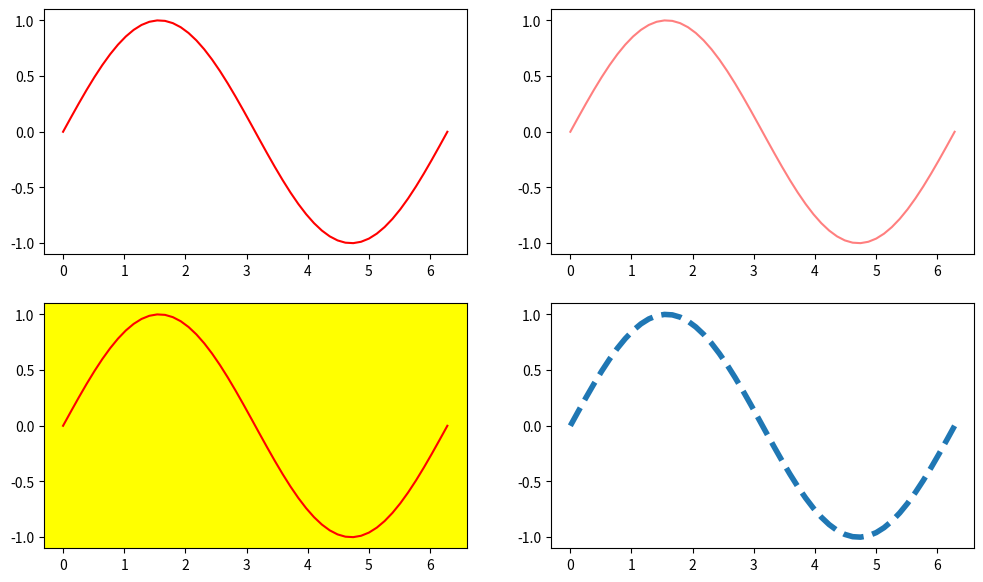
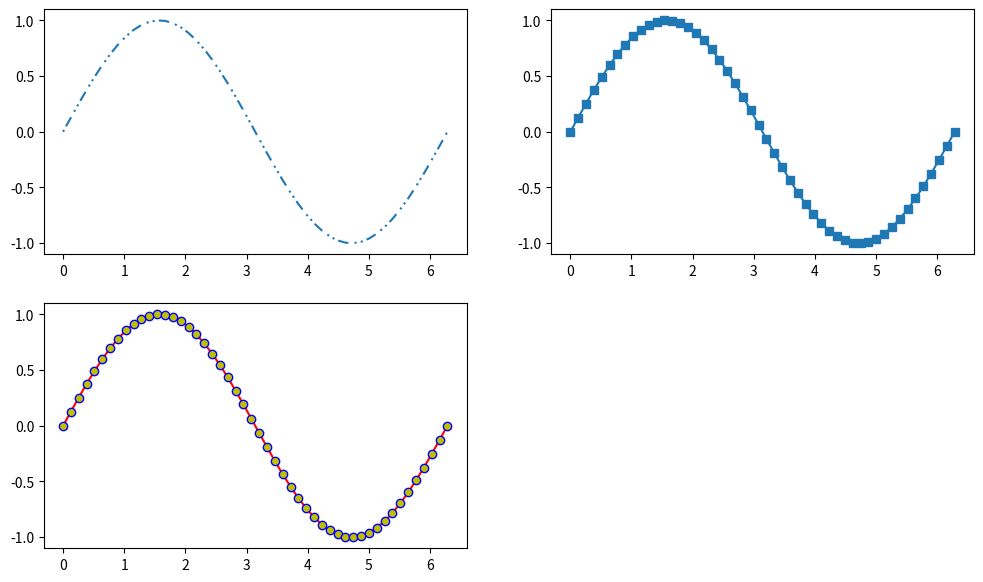
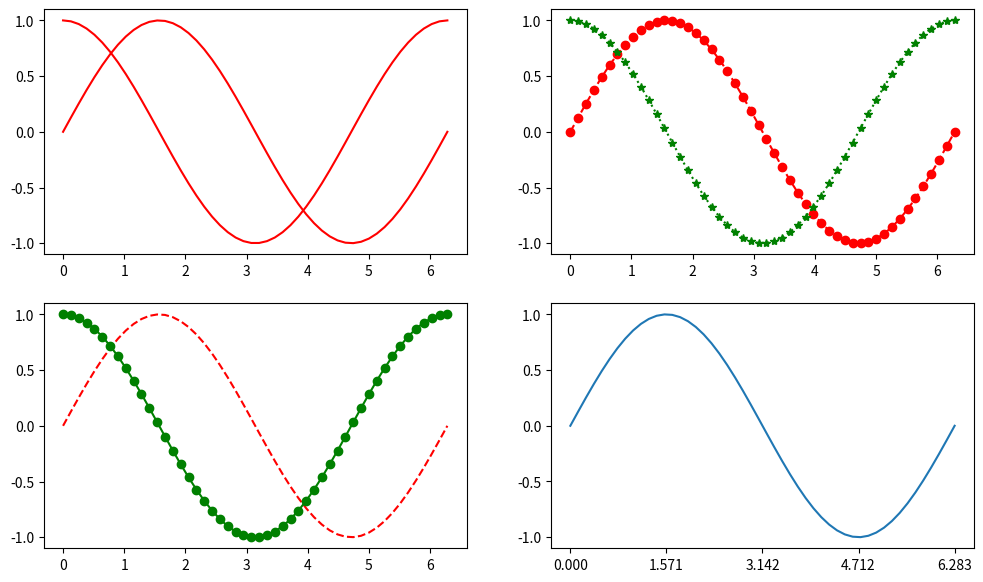

Recreate these plots in Python, in order. (Note: this script raises an exception after producing the figures.)
# [redacted]
# @file: mat_2.py
# @time: 2019/7/16 8:22
# @Document：https://www.python.org/doc/
# @desc:


import numpy as np
import pandas as pd
from pandas import Series, DataFrame

import matplotlib.pyplot as plt

x = np.linspace(0,2*np.pi,50)

fig1 = plt.figure(figsize=(12,7))

# color属性指向线条颜色,可以有以下形式：
plt.subplot(221)
plt.plot(x, np.sin(x), color = "red")     # 英语单词
# plt.plot(x, np.sin(x), color = "#ffff00") # 十六进制
# plt.plot(x, np.sin(x), color = (0.3,0.3,0.4))   # 数字

# 透明度设置
plt.subplot(222)
plt.plot(x, np.sin(x), color = "red", alpha = 0.5)

# 背景颜色
plt.subplot(223,facecolor = "yellow")       #
plt.plot(x, np.sin(x), color = "red")

# linestyle和线宽
plt.subplot(224)
# plt.plot(x, np.sin(x), linestyle = "-")     # 实线
plt.plot(x, np.sin(x), linestyle = "--", lw = 4)      #  破折线和线宽
# plt.plot(x, np.sin(x), linestyle = "-.")       # 点划线
# plt.plot(x, np.sin(x), linestyle = ":")     # 虚线
# plt.plot(x, np.sin(x), linestyle = "steps")     # 阶梯线

# 设置不同宽度的破折线
fig2 = plt.figure(figsize=(12,7))
plt.subplot(221)
plt.plot(x, np.sin(x),dashes = [1,2,5,3,1,2])   # dashes=[线宽，间距，线宽，间距。。。]

# 点型 marker
plt.subplot(222)
# plt.plot(x, np.sin(x), marker = "1")    # 一角朝下的三脚架
# plt.plot(x, np.sin(x), marker = "2", markersize = 15)    # 一角朝上的三脚架
# plt.plot(x, np.sin(x), marker = "3")    # 一角朝左的三脚架
# plt.plot(x, np.sin(x), marker = "4")    # 一角右的三脚架

plt.plot(x, np.sin(x), marker = "s")    # 正方形
'''
s->正方形
h->六边形
8->八边形
p->五边形
H->六边形2
'o'->圆圈
'd'->小菱形
'D'-> 大菱形
'''

plt.subplot(223)
plt.plot(x, np.sin(x), color = "red", marker = "o", markerfacecolor = "y", markeredgecolor = 'b')

plt.show()



x2 = np.linspace(0, 2*np.pi, num=20)
plt.figure(figsize=(12,7))

# 在一条语句中为多个曲线进行设置
# 多个曲线同一设置
plt.subplot(221)
plt.plot(x, np.sin(x), x, np.cos(x), color = "red")

# 多个曲线不同设置
plt.subplot(222)
plt.plot(x, np.sin(x),'r--o', x, np.cos(x), "g:*")  # 无需声明属性名称

# 参数传递
# 对实例使用一系列setter方法
plt.subplot(223)
line1,line2 = plt.plot(x, np.sin(x), x, np.cos(x))
line1.set_color('#FF0000')
line1.set_ls("--")
line2.set_color("g")
line2.set_marker("o")

# x,y刻度
plt.subplot(224)
plt.plot(x,np.sin(x))
plt.xticks(np.arange(0,2*np.pi + 0.01, np.pi/2),[0, "$\pi/2$", "$3\pi/2$", "$2\pi$"])
plt.yticks([-1,0,1],["min",0,"max"], color = "r", fontsize = 20, rotation = 60)
plt.show()






